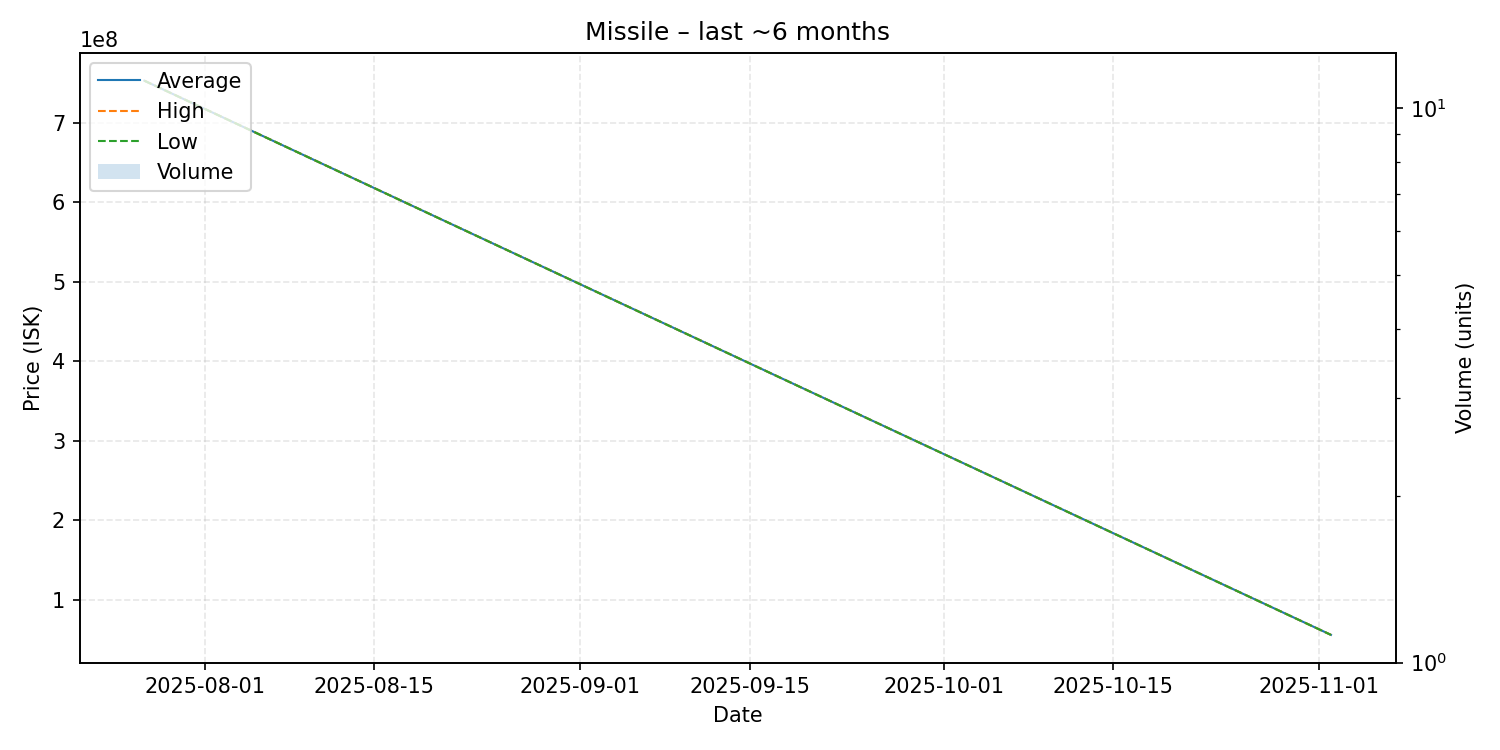

Source data for this figure (header and first rows):
date, average, highest, lowest, order_count, volume
2025-07-27, 753000000, 753000000, 753000000, 1, 1
2025-11-02, 56010000, 56010000, 56010000, 1, 1
